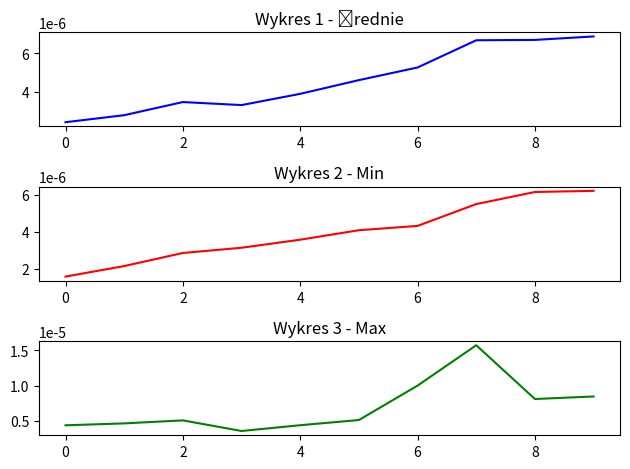

Here is the Python script that generated this plot:
import numpy as np
from itertools import product
import time
import random
import matplotlib.pyplot as plt


# zadanie 1
# Dla listy liczb zadanej przez użytkownika, zaimplementuj algorytm (algorytmy)
# 1. znajdujący największy element na liście,
# 2. znajdujący drugi największy element na liście,
# 3. obliczający średnią elementów na liście

def zadanie1(lista):
    for i in range(len(lista)):
        for j in range(0, len(lista) - i - 1):
            if lista[j] < lista[j + 1]:
                lista[j], lista[j + 1] = lista[j + 1], lista[j]

    print(f'Największy element to {lista[0]}')
    if len(lista) > 1:
        print(f'Drugi największy element to {lista[1]}')

    suma = 0
    for i in lista:
        suma = suma + int(i)
    print(f'Średnia elementów to {suma / len(lista)}')
    print(f'Lista: {lista}')

# lista = list(input('Podaj ciąg liczb: '))
# zadanie1(lista)


# zadanie 2
# Zaimplementuj algorytm mnożący dwie macierze kwadratowe zadane przez użytkownika.

def wczytaj_macierz():
    m = int(input("Podaj liczbę wierszy macierzy: "))
    n = int(input("Podaj liczbę kolumn macierzy: "))
    macierz = []
    print("Podaj elementy macierzy po jednym w wierszu:")
    for i in range(m):
        wiersz = []
        for j in range(n):
            wiersz.append(float(input()))
        macierz.append(wiersz)
    return macierz


def mnozenie_macierzy(macierz1, macierz2):
    n = len(macierz1)
    result = np.zeros((n, n))
    for i in range(n):
        for j in range(n):
            for k in range(n):
                result[i][j] += macierz1[i][k] * macierz2[k][j]
    print(np.array(result))


# macierz1 = np.array(wczytaj_macierz())
# macierz2 = np.array(wczytaj_macierz())
# mnozenie_macierzy(macierz1, macierz2)

# zadanie 3
# Dany jest zbiór liczb całkowitych A zadanych przez użytkownika. Zweryfikuj (testując wszystkie możliwe
# kombinacje) czy dla jakiegokolwiek podzbioru zbioru A suma liczb jest równa dokładnie 0.


def zadanie3(A):
    d = len(A)
    decisions = list(product([0, 1], repeat=d))

    exist = False
    for decision in decisions:
        dec = list(decision)
        suma = np.dot(A, dec)
        if suma == 0 and np.sum(dec) != 0:
            exist = True
            idx = []
            for i in range(len(dec)):
                if dec[i] == 1:
                    idx.append(i)
            print([A[id] for id in idx])

    if not exist:
        print('Nie ma takich podzbiorów.')
    else:
        print(f'Mamy takie podzbiory dla listy: {A}')


#d = int(input('Podaj wielkość zbioru: '))
#A = []
#for i in range(d):
#    A.append(int(input('Podaj liczbę: ')))
#zadanie3(A)


# zadanie 4
def zmierz_czas(func, *args, **kwargs):
    start_time = time.perf_counter()
    func(*args, **kwargs)
    end_time = time.perf_counter()
    return end_time - start_time


def zadanie4_1(n):
    lista = [random.randint(0, 9) for _ in range(n)]
    return zmierz_czas(zadanie1, lista)


#n1 = int(input('Długość listy: '))
#print(zadanie4_1(n1))

def zadanie4_2(n):
    m1 = np.random.randint(0, 10, size=(n, n))
    m2 = np.random.randint(0, 10, size=(n, n))
    return zmierz_czas(mnozenie_macierzy, m1, m2)


#n2 = int(input('Wielkość macierzy: '))
#print(zadanie4_2(n2))

def zadanie4_3(n):
    lista = [random.randint(-10, 10) for _ in range(n)]
    return zmierz_czas(zadanie3, lista)


#n3 = int(input('Długość listy: '))
#print(zadanie4_3(n3))

# zadanie 5

lista_srednich_1 = []
lista_min_1 = []
lista_max_1 = []

lista_srednich_2 = []
lista_min_2 = []
lista_max_2 = []

lista_srednich_3 = []
lista_min_3 = []
lista_max_3 = []


def zadanie5(lista_srednich, lista_min, lista_max, func):
    for i in range(1, 11):
        n = i
        lista_dla_n = []
        for j in range(11):
            if func(n) > 10:
                return f'Przerwano działanie, ponieważ czas przekroczył 10 min.'
            else:
                lista_dla_n.append(func(n))
        lista_srednich.append(np.mean(lista_dla_n))
        lista_min.append(min(lista_dla_n))
        lista_max.append(max(lista_dla_n))


def wykresy(lista_srednich, lista_min, lista_max, func):

    zadanie5(lista_srednich, lista_min, lista_max, func)

    fig, axs = plt.subplots(3)

    axs[0].plot(range(10), lista_srednich,  color='blue')
    axs[0].set_title('Wykres 1 - Średnie')

    # Wykres 2
    axs[1].plot(range(10), lista_min, color='red')
    axs[1].set_title('Wykres 2 - Min')

    # Wykres 3
    axs[2].plot(range(10), lista_max, color='green')
    axs[2].set_title('Wykres 3 - Max')

    # Ustawienie odstępów między podwykresami
    plt.tight_layout()

    # Wyświetlenie wykresu
    plt.show()

wykresy(lista_srednich_1, lista_min_1, lista_max_1, zadanie4_1)
